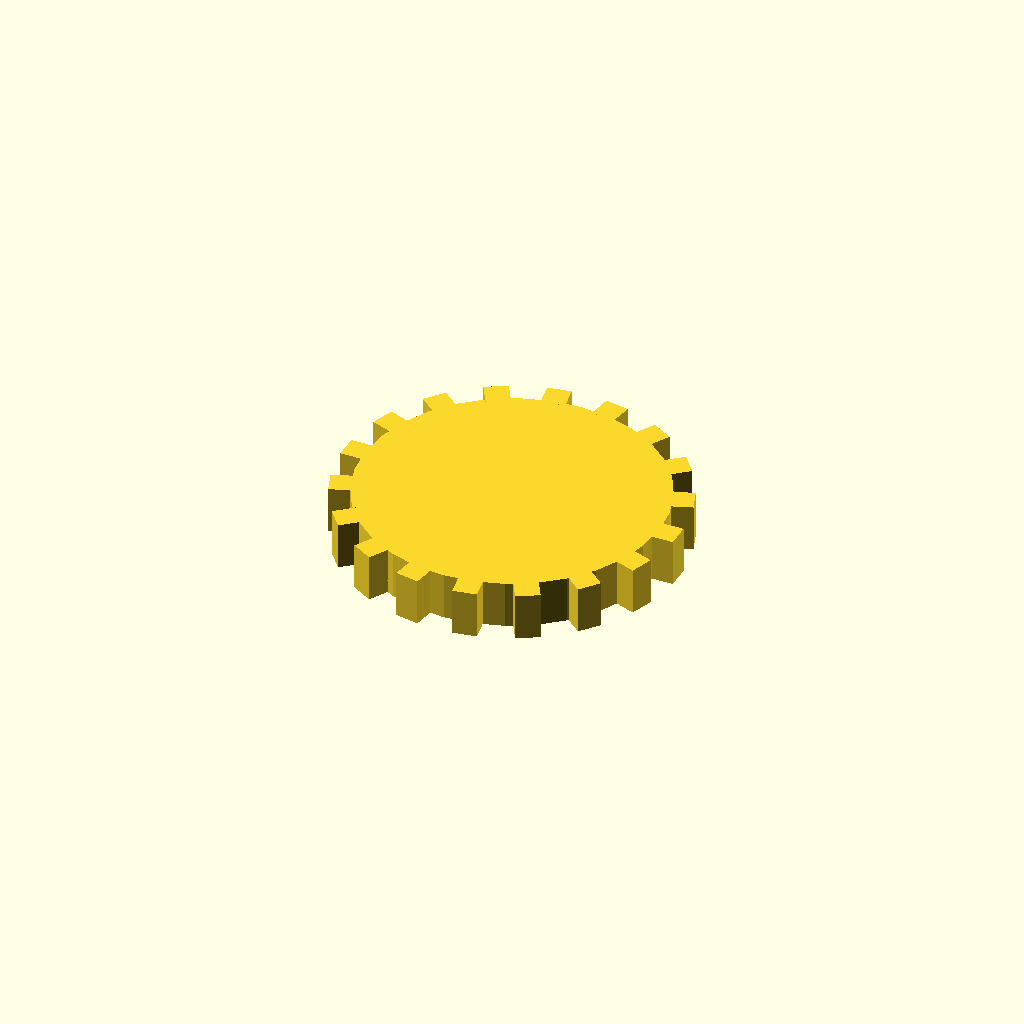
Cell 1 — every parameter at its default value.
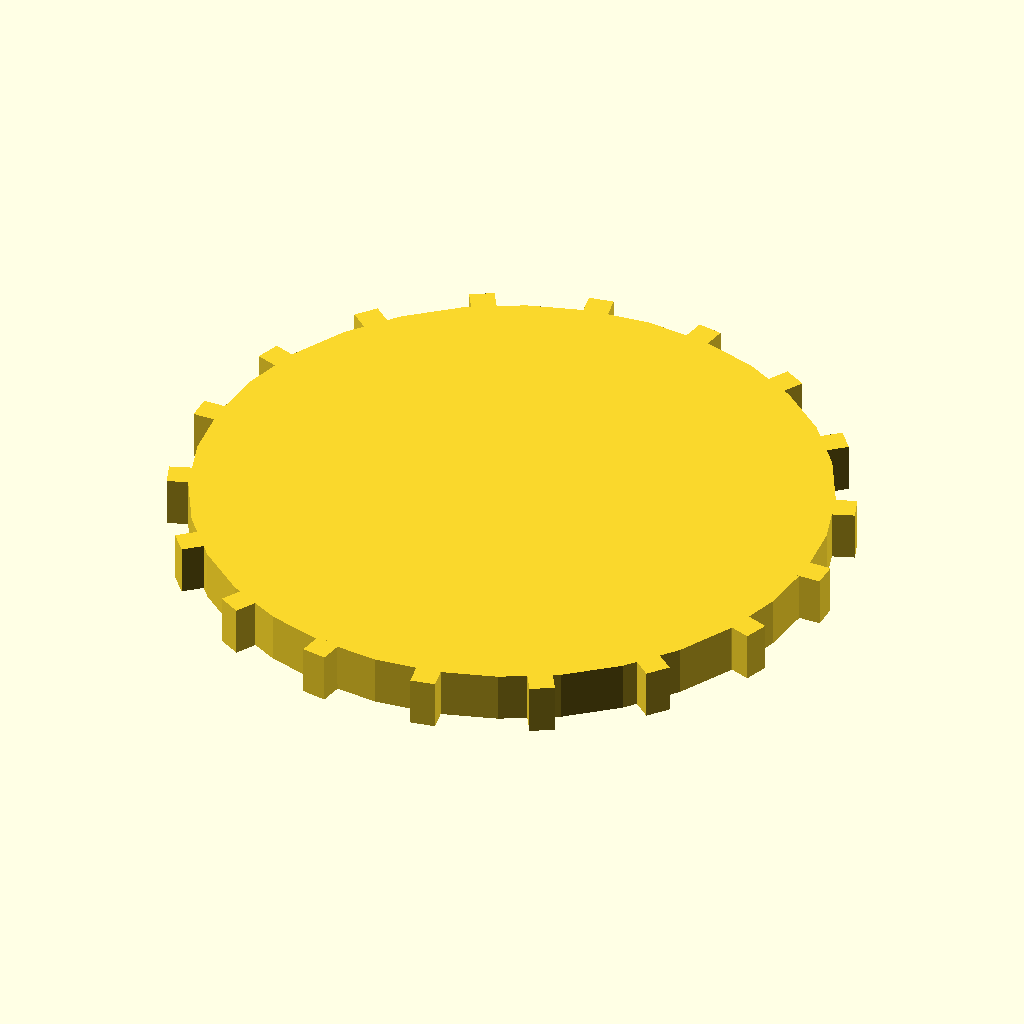
Cell 2 — disc_r set to 76, the other parameters unchanged.
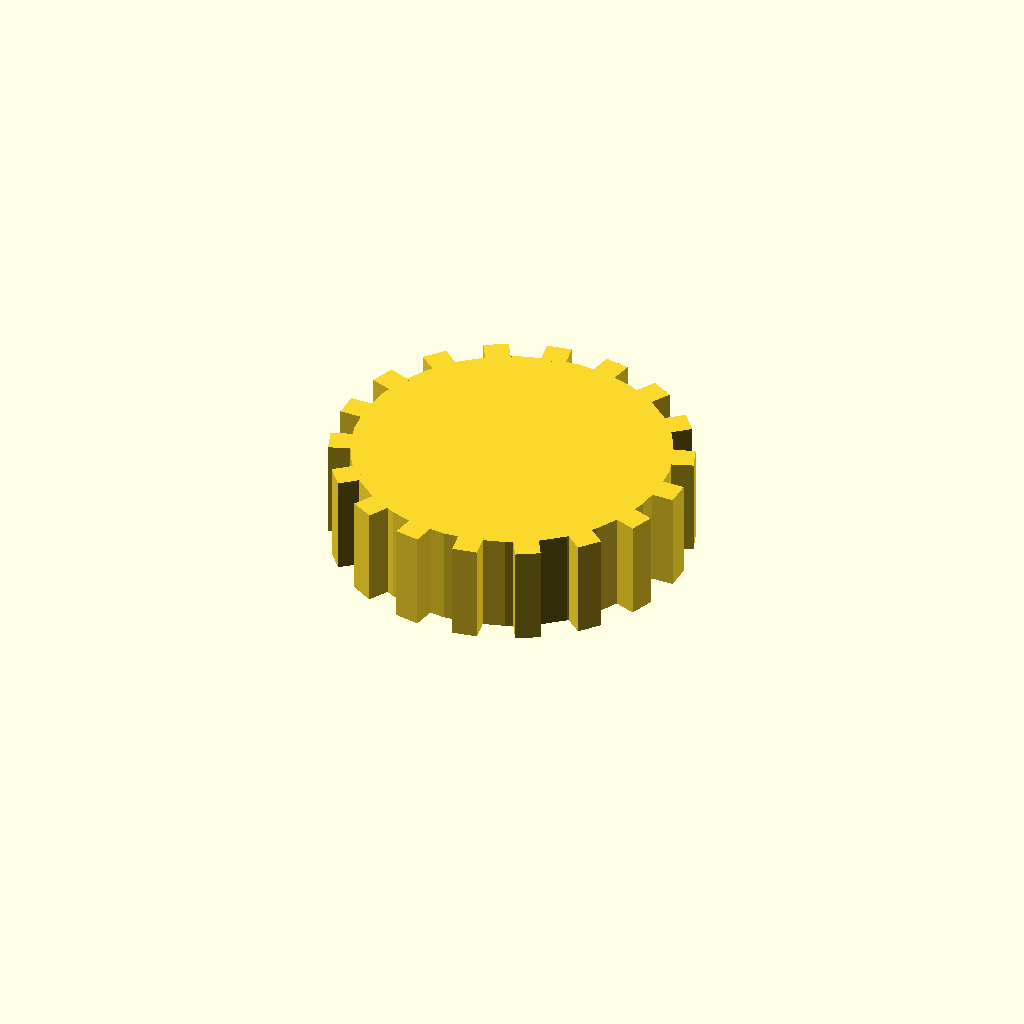
Cell 3 — disc_t set to 24, the other parameters unchanged.
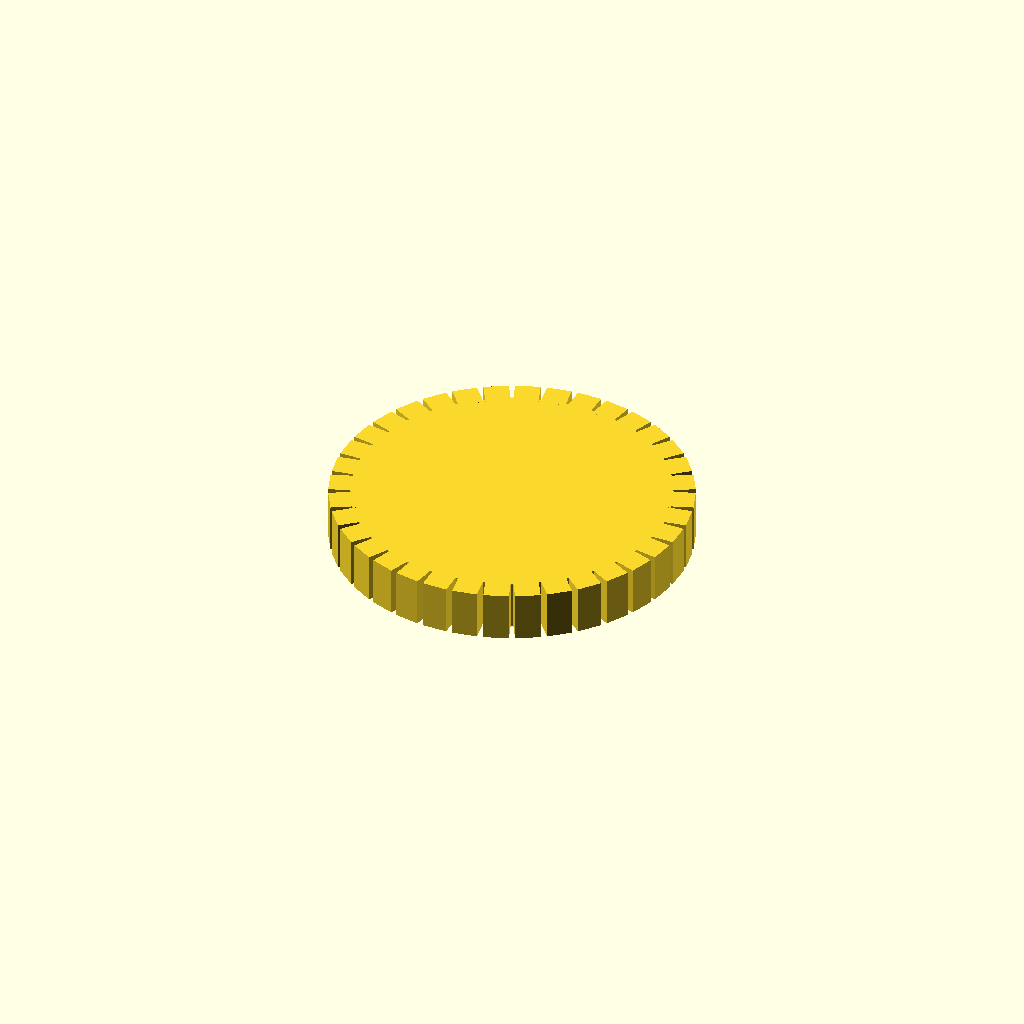
Cell 4: n_teeth = 36 (everything else at default).
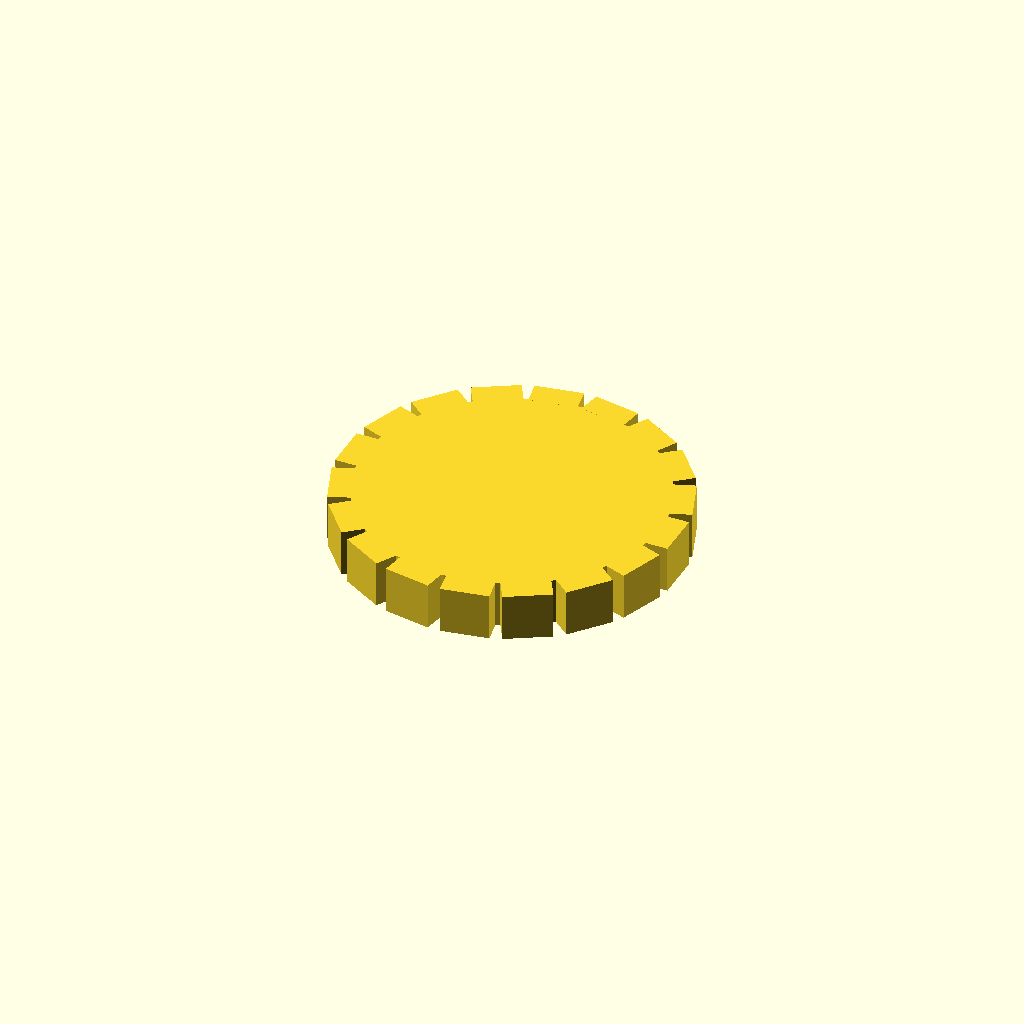
Cell 5: the same model with tooth_w = 12.
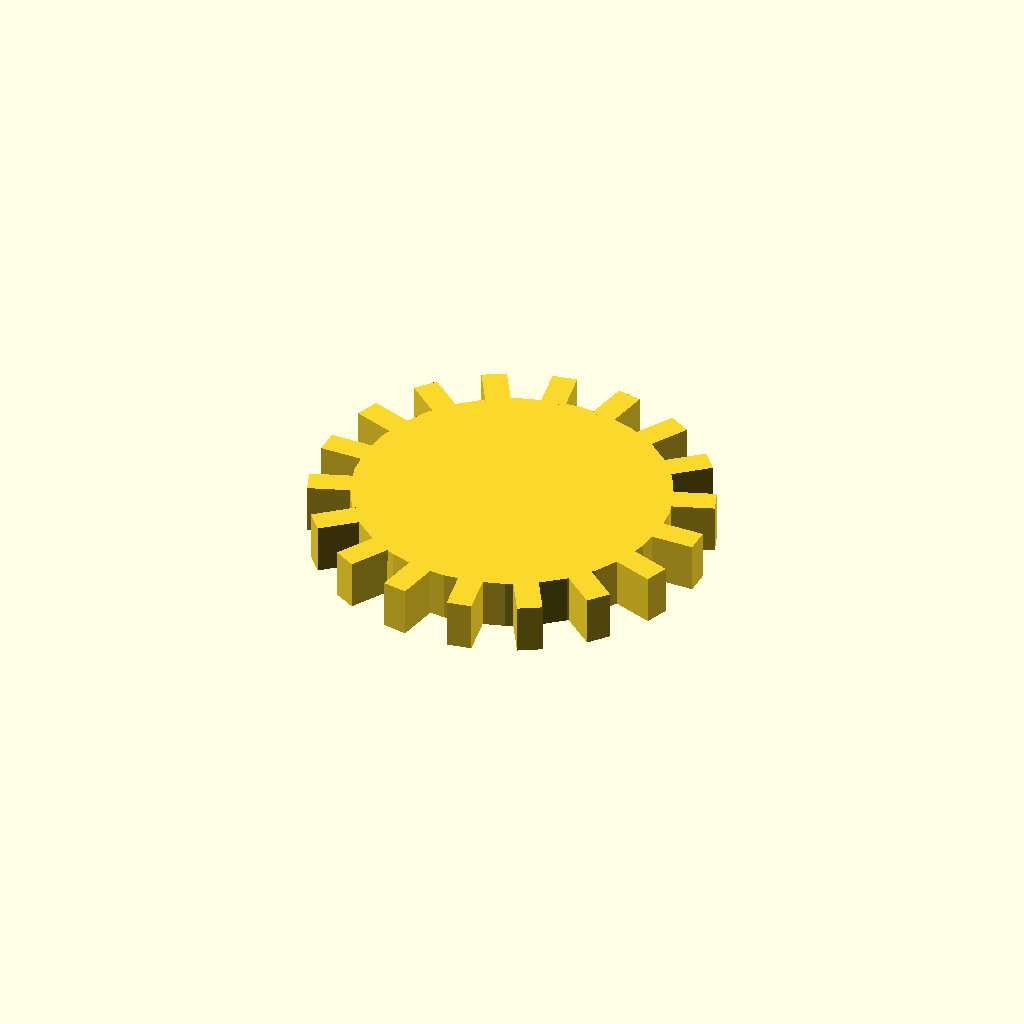
Cell 6: the same model with tooth_h = 10.
One fixed orthographic camera (rotation 55°, 0°, 25°; colour scheme Cornfield) for every cell.
OpenSCAD source file optional_data/data/solid3/spurblank/part_0064.scad:
$fn = 32;

// ----------------------------------------------------------------------
// Spur blank: plain gear blank
// ----------------------------------------------------------------------

// --- parameters (mm) ---
disc_r = 38;              // blank root radius
disc_t = 12;              // blank thickness
n_teeth = 18;             // stub tooth count
tooth_w = 6;              // tooth width at the root
tooth_h = 5;              // tooth height above the root
fit_tol = 0.02;           // tolerance for press fits, mm
free_tol = 0.2;           // tolerance for clearance fits, mm

out_r = disc_r + tooth_h;  // tip radius
bbox_x = 86.0;  // measured width over the teeth
bbox_y = 85.74;  // measured depth over the teeth

union() {
  cylinder(r = disc_r, h = disc_t);
  for (i = [0 : n_teeth - 1])
    rotate([0, 0, i * 360 / n_teeth])
      translate([disc_r - 1, -tooth_w / 2, 0])
        cube([tooth_h + 1, tooth_w, disc_t]);
}
Parameter table extracted from the source (name, type, default, range or options):
disc_r: number, default 38
disc_t: number, default 12
n_teeth: number, default 18
tooth_w: number, default 6
tooth_h: number, default 5
fit_tol: number, default 0.02
free_tol: number, default 0.2
bbox_x: number, default 86
bbox_y: number, default 85.74
